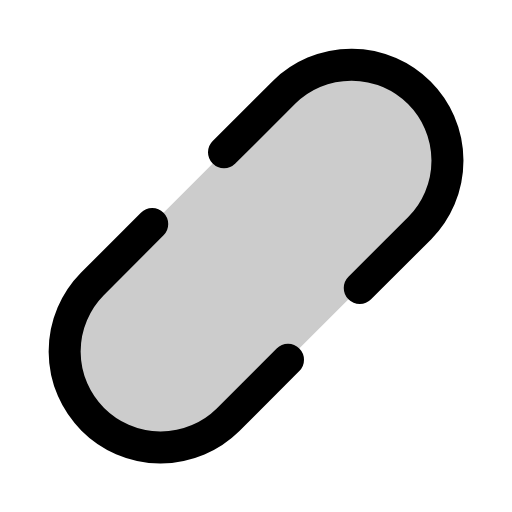
t = 0.00 s
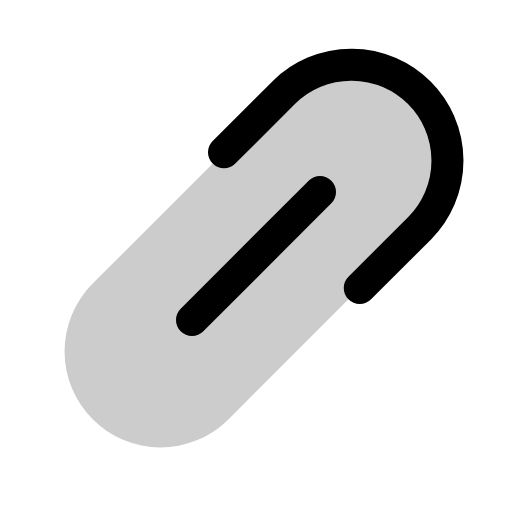
t = 0.60 s
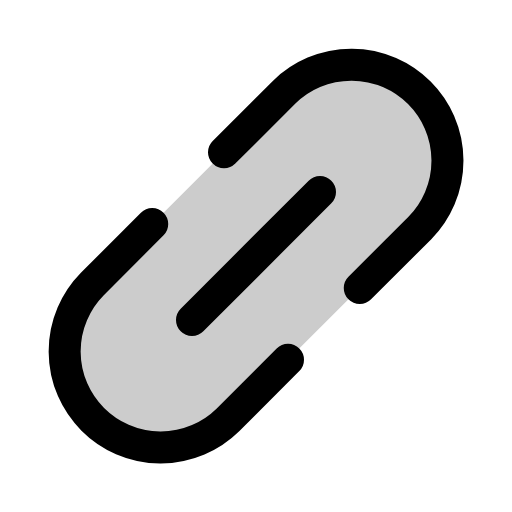
t = 0.98 s
t = 1.35 s: frame unchanged from t = 0.98 s, image omitted
t = 1.73 s: frame unchanged from t = 0.98 s, image omitted

The animated SVG that drew these frames (rendered in a browser with its animation timeline set to each time). Animation: 1 CSS @keyframes rule; one cycle of 2.10 s, repeats indefinitely.

<svg xmlns="http://www.w3.org/2000/svg" viewBox="0 0 256 256">
  <style>
    .draw-line {
      stroke-dasharray: 2000;
      stroke-dashoffset: 0;
    }
    svg:hover .draw-line {
      animation: phosphor-draw-in 1.5s ease-in-out infinite;
    }
    @keyframes phosphor-draw-in {
      0%   { stroke-dashoffset: 2000; }
      100% { stroke-dashoffset: 0; }
    }
  </style><rect width="256" height="256" fill="none"/><path d="M113.94,209.94a48,48,0,0,1-67.88-67.88l96-96a48,48,0,0,1,67.88,67.88Z" opacity="0.2"/><line x1="96" y1="160" x2="160" y2="96" fill="none" stroke="currentColor" stroke-linecap="round" stroke-linejoin="round" stroke-width="16" class="draw-line" pathLength="1" style="animation-delay: 0s"/><path d="M112,76.11l30.06-30a48,48,0,0,1,67.88,67.88L179.88,144" fill="none" stroke="currentColor" stroke-linecap="round" stroke-linejoin="round" stroke-width="16" class="draw-line" pathLength="1" style="animation-delay: 0.3s"/><path d="M76.11,112l-30,30.06a48,48,0,0,0,67.88,67.88L144,179.88" fill="none" stroke="currentColor" stroke-linecap="round" stroke-linejoin="round" stroke-width="16" class="draw-line" pathLength="1" style="animation-delay: 0.6s"/></svg>
